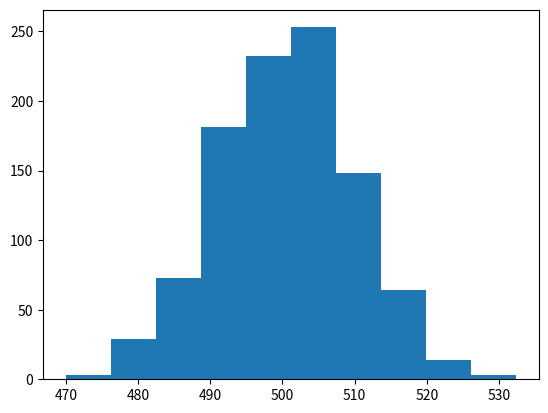

Generate this figure with matplotlib:
import numpy as np
import matplotlib.pyplot as plt

n = 1000

y = []

for i in range(1000):
    x = np.random.uniform(size=n).sum()
    y.append(x)

y = np.array(y)

plt.hist(y)

plt.show()
